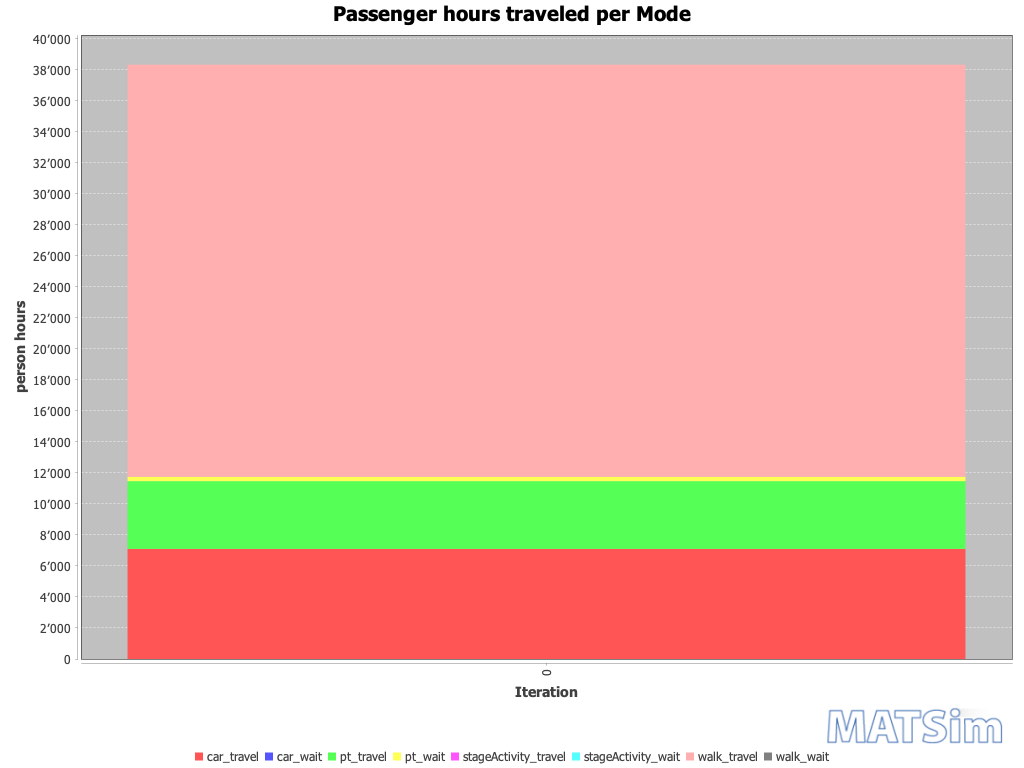

The file beside this chart, header and first rows:
Iteration; car_travel; car_wait; pt_travel; pt_wait; stageActivity_travel; stageActivity_wait; walk_travel; walk_wait
0; 7102; 0; 4368; 288; 0; 0; 26568; 0
